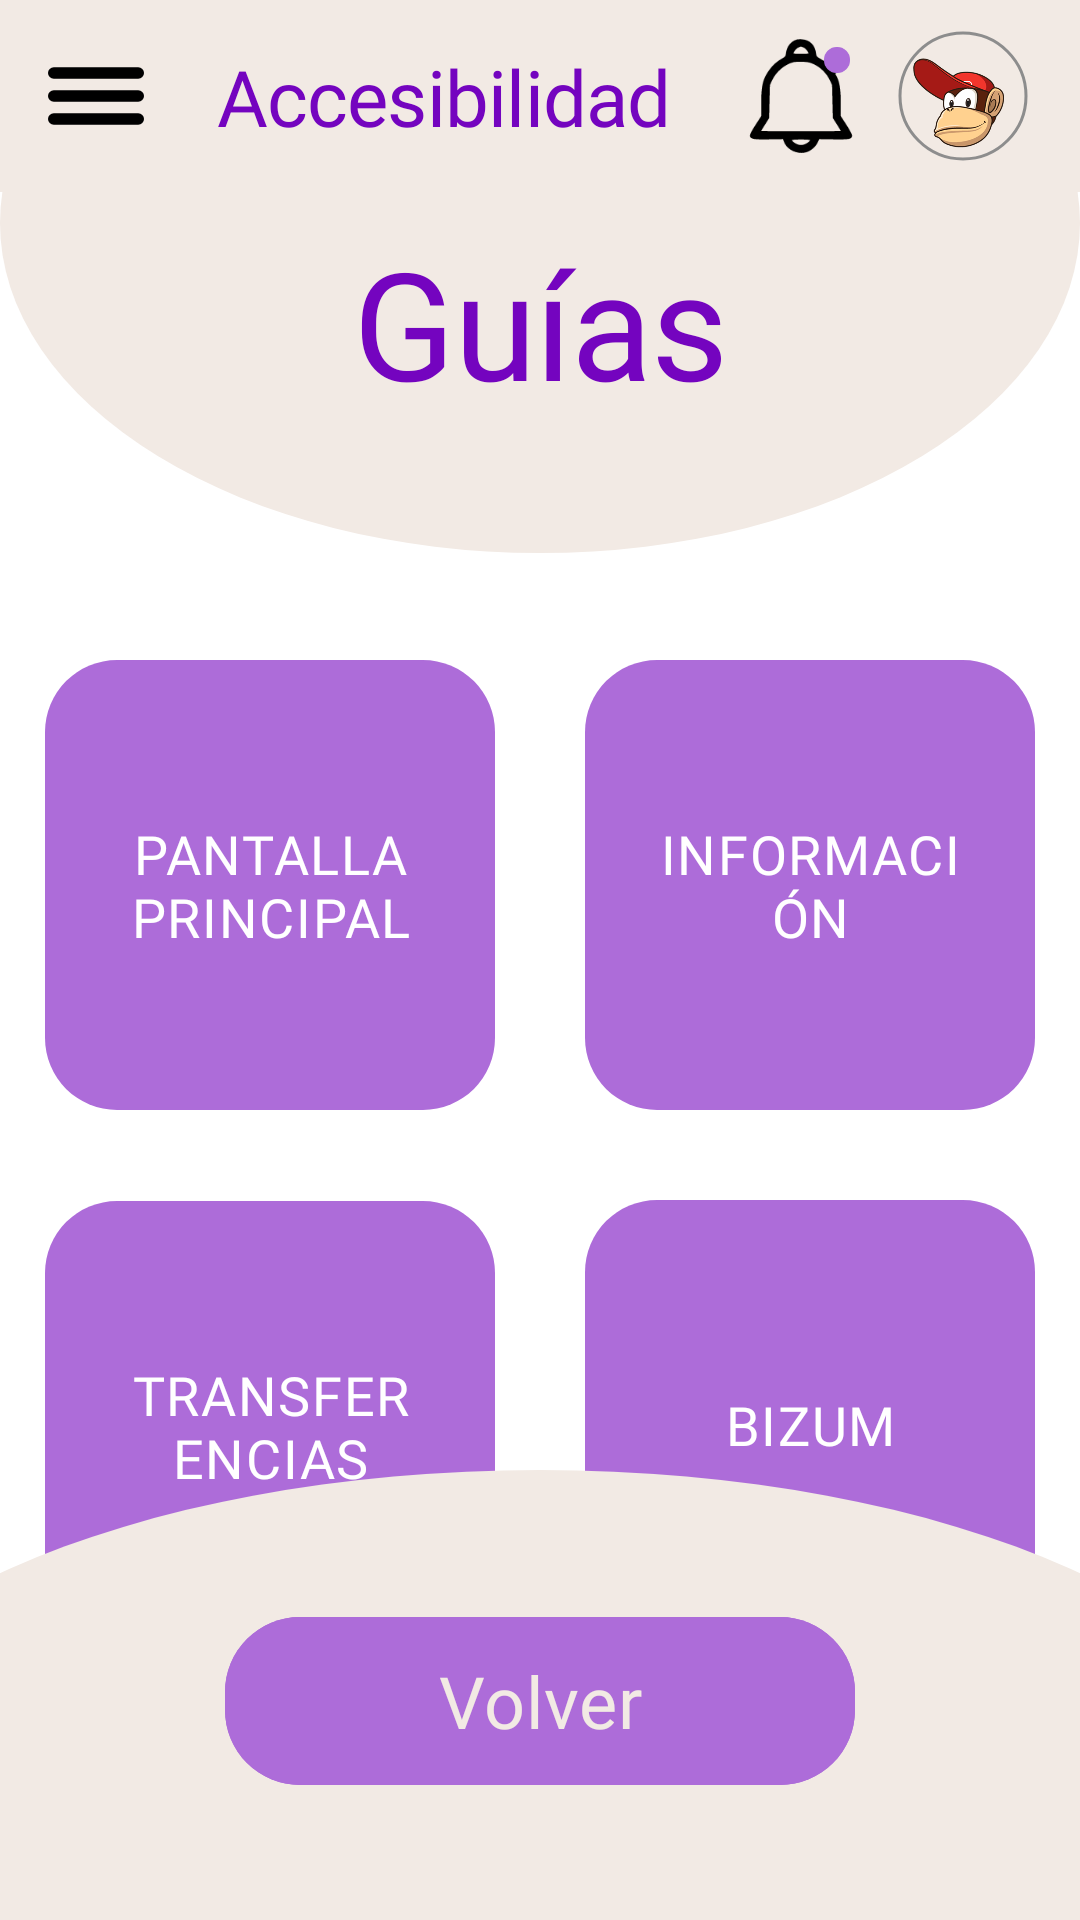

Here is an Android app screen rendered from its layout file. Give the layout XML and the strings, colors and styles it references.
<!-- AndroidManifest.xml: application theme Theme.PrototipoBanco -->
<!-- res/layout/activity_ayuda.xml -->
<?xml version="1.0" encoding="utf-8"?>
<androidx.drawerlayout.widget.DrawerLayout
    xmlns:android="http://schemas.android.com/apk/res/android"
    xmlns:app="http://schemas.android.com/apk/res-auto"
    xmlns:tools="http://schemas.android.com/tools"
    android:layout_width="match_parent"
    android:layout_height="match_parent"
    android:id="@+id/main"
    android:fitsSystemWindows="false"
    tools:context=".Ayuda">

    <androidx.constraintlayout.widget.ConstraintLayout
        android:layout_width="match_parent"
        android:layout_height="match_parent"
        android:background="@color/white">


        
        <include
            android:id="@+id/toolbar_superior_acc"
            layout="@layout/toolbar_superior"
            app:layout_constraintTop_toTopOf="parent" />


        
        <androidx.core.widget.NestedScrollView
            android:layout_width="match_parent"
            android:layout_height="0dp"
            app:layout_constraintBottom_toBottomOf="parent"
            app:layout_constraintTop_toBottomOf="@id/toolbar_superior_acc">

            <LinearLayout
                android:layout_width="match_parent"
                android:layout_height="wrap_content"
                android:orientation="vertical"
                android:gravity="center"
                android:paddingBottom="50dp">

                <FrameLayout
                    android:id="@+id/header_container_bizum"
                    android:layout_width="match_parent"
                    android:layout_height="140dp">

                    <View
                        android:layout_width="match_parent"
                        android:layout_height="220dp"
                        android:layout_marginTop="-100dp"
                        android:background="@drawable/bg_bottom_curve"
                        android:backgroundTint="@color/ultra_claro" />

                    <TextView
                        android:layout_width="match_parent"
                        android:layout_height="wrap_content"
                        android:layout_marginTop="10dp"
                        android:text="@string/guias"
                        android:textAppearance="@style/titulo"
                        android:textSize="50sp"
                        android:textColor="@color/oscuro"
                        android:gravity="center" />
                </FrameLayout>

                <LinearLayout
                    android:layout_width="match_parent"
                    android:layout_height="wrap_content"
                    android:orientation="horizontal"
                    android:gravity="center|top">
                    

                    <com.google.android.material.button.MaterialButton
                        android:id="@+id/btn_ayuda_principal"
                        android:layout_width="150dp"
                        android:layout_height="150dp"
                        android:layout_marginTop="16dp"
                        android:layout_marginEnd="30dp"
                        android:text="@string/pantalla_principal"
                        android:textAllCaps="true"
                        android:textSize="18sp"
                        android:textAppearance="@style/titulo_seccion"
                        android:background="@drawable/bg_promocion"
                        app:backgroundTint="@color/claro"
                        app:cornerRadius="20dp" />

                    <com.google.android.material.button.MaterialButton
                        android:id="@+id/btn_movimientos"
                        android:layout_width="150dp"
                        android:layout_height="150dp"
                        android:layout_marginTop="16dp"
                        android:text="@string/informacion"
                        android:textAllCaps="true"
                        android:textSize="18sp"
                        android:textAppearance="@style/titulo_seccion"
                        android:background="@drawable/bg_promocion"
                        app:backgroundTint="@color/claro"
                        app:cornerRadius="20dp" />


                </LinearLayout>

                <LinearLayout
                    android:layout_width="match_parent"
                    android:layout_height="wrap_content"
                    android:orientation="horizontal"
                    android:gravity="center|top">
                    

                    <com.google.android.material.button.MaterialButton
                        android:id="@+id/btn_transferencias"
                        android:layout_width="150dp"
                        android:layout_height="150dp"
                        android:layout_marginTop="20dp"
                        android:layout_marginEnd="30dp"
                        android:text="@string/transferencias"
                        android:textAllCaps="true"
                        android:textSize="18sp"
                        android:textAppearance="@style/titulo_seccion"
                        android:background="@drawable/bg_promocion"
                        app:backgroundTint="@color/claro"
                        app:cornerRadius="20dp" />

                    <com.google.android.material.button.MaterialButton
                        android:id="@+id/btn_bizum"
                        android:layout_width="150dp"
                        android:layout_height="150dp"
                        android:layout_marginTop="30dp"
                        android:text="@string/bizum"
                        android:textAllCaps="true"
                        android:textSize="18sp"
                        android:textAppearance="@style/titulo_seccion"
                        android:background="@drawable/bg_promocion"
                        app:backgroundTint="@color/claro"
                        app:cornerRadius="20dp" />

                </LinearLayout>

                <com.google.android.material.button.MaterialButton
                    android:id="@+id/btn_faq"
                    android:layout_width="150dp"
                    android:layout_height="150dp"
                    android:layout_marginTop="30dp"
                    android:text="@string/faq"
                    android:textAllCaps="true"
                    android:textSize="18sp"
                    android:textAppearance="@style/titulo_seccion"
                    android:background="@drawable/bg_promocion"
                    app:backgroundTint="@color/claro"
                    app:cornerRadius="20dp" />

                <com.google.android.material.button.MaterialButton
                    android:id="@+id/btn_contacto"
                    android:layout_width="300dp"
                    android:layout_height="wrap_content"
                    android:layout_marginTop="30dp"
                    android:paddingVertical="12dp"
                    android:text="@string/te_has_quedado_con_dudas_n_cont_ctanos"
                    android:textAllCaps="false"
                    android:textSize="16sp"
                    app:icon="@drawable/ic_tfno"
                    app:backgroundTint="@color/neutro"
                    app:cornerRadius="20dp" />

                
                <View
                    android:layout_width="match_parent"
                    android:layout_height="150dp"/>

            </LinearLayout>

        </androidx.core.widget.NestedScrollView>


        
        <include
            android:id="@+id/include_bottom_toolbar"
            layout="@layout/toolbar_inferior_clientes"
            android:layout_width="match_parent"
            android:layout_height="wrap_content"
            app:layout_constraintBottom_toBottomOf="parent" />

    </androidx.constraintlayout.widget.ConstraintLayout>



    <com.google.android.material.navigation.NavigationView
        android:layout_width="290dp"
        android:layout_height="match_parent"
        android:id="@+id/nav_view"
        android:layout_gravity="start"
        app:headerLayout="@layout/nav_cabecera"
        app:menu="@menu/nav_menu"
        android:foregroundGravity="center"
        app:itemTextColor="@color/oscuro"
        app:itemTextAppearance="@style/boton_llamativo"/>

</androidx.drawerlayout.widget.DrawerLayout>
<!-- res/layout/toolbar_superior.xml (included above) -->
<?xml version="1.0" encoding="utf-8"?>
<com.google.android.material.appbar.AppBarLayout xmlns:android="http://schemas.android.com/apk/res/android"
    xmlns:app="http://schemas.android.com/apk/res-auto"
    android:id="@+id/toolbar_superior"
    android:layout_width="match_parent"
    android:layout_height="wrap_content"
    android:background="@color/ultra_claro">

    <androidx.constraintlayout.widget.ConstraintLayout
        android:layout_width="match_parent"
        android:layout_height="?attr/actionBarSize"
        android:paddingHorizontal="16dp">

        <ImageView
            android:id="@+id/btn_menu"
            android:layout_width="32dp"
            android:layout_height="32dp"
            android:src="@drawable/ic_menu_hamburguesa"
            android:contentDescription="@string/men"
            app:layout_constraintBottom_toBottomOf="parent"
            app:layout_constraintStart_toStartOf="parent"
            app:layout_constraintTop_toTopOf="parent"
            app:tint="@color/black" />

        <TextView
            android:id="@+id/titulo_toolbar"
            android:layout_width="wrap_content"
            android:layout_height="wrap_content"
            android:text="@string/accesibilidad"
            android:textAppearance="@style/titulo"
            android:textSize="26sp"
            app:layout_constraintBottom_toBottomOf="parent"
            app:layout_constraintEnd_toStartOf="@+id/btn_notificaciones"
            app:layout_constraintStart_toEndOf="@+id/btn_menu"
            app:layout_constraintTop_toTopOf="parent" />

        <FrameLayout
            android:id="@+id/btn_notificaciones"
            android:layout_width="wrap_content"
            android:layout_height="wrap_content"
            android:layout_marginEnd="12dp"
            app:layout_constraintBottom_toBottomOf="parent"
            app:layout_constraintEnd_toStartOf="@+id/btn_perfil"
            app:layout_constraintTop_toTopOf="parent">

            <ImageView
                android:layout_width="38dp"
                android:layout_height="38dp"
                android:contentDescription="@string/notificaciones"
                android:src="@drawable/ic_notif"
                app:tint="@color/black" />

            <View
                android:layout_width="10dp"
                android:layout_height="10dp"
                android:layout_gravity="top|end"
                android:layout_marginTop="2dp"
                android:layout_marginEnd="2dp"
                android:background="@android:drawable/presence_online"
                android:backgroundTint="@color/claro" />
        </FrameLayout>

        <com.google.android.material.imageview.ShapeableImageView
            android:id="@+id/btn_perfil"
            android:layout_width="46dp"
            android:layout_height="46dp"
            android:src="@drawable/ic_cliente"
            android:padding="2dp"
            android:background="@drawable/bg_titulo"
            android:backgroundTint="@color/mas_claro"
            app:strokeWidth="1dp"
            app:strokeColor="@color/grisaceo"
            app:shapeAppearanceOverlay="@style/ShapeAppearance.Material3.Corner.Full"
            app:layout_constraintBottom_toBottomOf="parent"
            app:layout_constraintEnd_toEndOf="parent"
            app:layout_constraintTop_toTopOf="parent" />

    </androidx.constraintlayout.widget.ConstraintLayout>

</com.google.android.material.appbar.AppBarLayout>
<!-- res/layout/toolbar_inferior_clientes.xml (included above) -->
<?xml version="1.0" encoding="utf-8"?>
<androidx.constraintlayout.widget.ConstraintLayout xmlns:android="http://schemas.android.com/apk/res/android"
    xmlns:app="http://schemas.android.com/apk/res-auto"
    android:layout_width="match_parent"
    android:layout_height="wrap_content"
    android:background="@android:color/transparent">

    <LinearLayout
        android:id="@+id/linearLayout"
        android:layout_width="match_parent"
        android:layout_height="150dp"
        android:gravity="top|center"
        app:layout_constraintEnd_toEndOf="parent"
        app:layout_constraintStart_toStartOf="parent"
        app:layout_constraintTop_toTopOf="parent">

        <View
            android:id="@+id/fondo_redondo"
            android:layout_width="500dp"
            android:layout_height="225dp"
            android:background="@drawable/bg_bottom_curve" />
    </LinearLayout>

    <com.google.android.material.button.MaterialButton
        android:id="@+id/btn_volver"
        android:layout_width="210dp"
        android:layout_height="64dp"
        android:fontFamily="@font/inter_semibold"
        android:layout_marginTop="45dp"
        android:text="@string/volver"
        android:textColor="@color/ultra_claro"
        android:textSize="24sp"
        app:backgroundTint="@color/claro"
        app:cornerRadius="25dp"
        app:layout_constraintEnd_toEndOf="parent"
        app:layout_constraintStart_toStartOf="@+id/linearLayout"
        app:layout_constraintTop_toTopOf="@+id/linearLayout" />

</androidx.constraintlayout.widget.ConstraintLayout>
<!-- res/layout/nav_cabecera.xml (included above) -->
<?xml version="1.0" encoding="utf-8"?>
<FrameLayout
    xmlns:android="http://schemas.android.com/apk/res/android"
    xmlns:app="http://schemas.android.com/apk/res-auto"
    android:orientation="vertical"
    android:layout_width="290dp"
    android:layout_height="wrap_content"
    android:background="@android:color/transparent"
    android:theme="@style/ThemeOverlay.AppCompat.Dark">

    <LinearLayout
        android:id="@+id/linearLayout"
        android:layout_width="match_parent"
        android:layout_height="275dp"
        android:gravity="bottom|center">

        <View
            android:id="@+id/fondo_redondo"
            android:layout_width="500dp"
            android:layout_height="375dp"
            android:layout_marginEnd="100dp"
            android:background="@drawable/bg_cabecera_drawer" />

    </LinearLayout>


    <ImageView
        android:id="@+id/btn_menu"
        android:layout_width="32dp"
        android:layout_height="32dp"
        android:layout_marginStart="16dp"
        android:layout_marginTop="16dp"
        android:src="@drawable/ic_menu_hamburguesa"
        android:contentDescription="@string/menu"
        app:tint="@color/oscuro" />

    <com.google.android.material.imageview.ShapeableImageView
        android:id="@+id/btn_perfil"
        android:layout_width="90dp"
        android:layout_height="90dp"
        android:layout_marginTop="20dp"
        android:layout_marginStart="180dp"
        android:src="@drawable/ic_cliente"
        android:padding="2dp"
        android:background="@drawable/bg_titulo"
        android:backgroundTint="@color/ultra_claro"
        app:shapeAppearanceOverlay="@style/ShapeAppearance.Material3.Corner.Full" />

    <TextView
        android:layout_width="180dp"
        android:layout_height="wrap_content"
        android:layout_marginStart="25dp"
        android:layout_marginTop="70dp"
        android:text="@string/nombre_cliente"
        android:textAppearance="@style/titulo"
        android:textColor="@color/ultra_claro"
        android:textSize="35sp"
        android:textStyle="bold" />

    <TextView
        android:id="@+id/tv_saldo_nav"
        android:layout_width="wrap_content"
        android:layout_height="wrap_content"
        android:text="@string/valor_saldo"
        android:layout_marginStart="25dp"
        android:layout_marginTop="170dp"
        android:textAppearance="@style/titulo"
        android:textColor="@color/claro"
        android:textSize="30sp"
        android:layout_marginBottom="16dp"/>

    <TextView
        android:layout_width="wrap_content"
        android:layout_height="wrap_content"
        android:text="@string/mi_perfil"
        android:layout_marginStart="50dp"
        android:layout_marginTop="220dp"
        android:textAppearance="@style/subtitulo"
        android:layout_marginBottom="16dp"/>

</FrameLayout>
<!-- resources referenced by this layout -->
<resources>
  <color name="black">#FF000000</color>
  <color name="claro">#AD6CD9</color>
  <color name="grisaceo">#8D8D8D</color>
  <color name="mas_claro">#D8BDF2</color>
  <color name="neutro">#8124BF</color>
  <color name="oscuro">#7404BF</color>
  <color name="ultra_claro">#FFF2EAE4</color>
  <color name="white">#FFFFFFFF</color>
  <!-- drawable bg_bottom_curve (drawable) -->
  <?xml version="1.0" encoding="utf-8"?>
  <shape xmlns:android="http://schemas.android.com/apk/res/android"
      android:shape="oval">
      <solid android:color="@color/ultra_claro" />
      <size
          android:width="490dp"
          android:height="225dp" />
  
  </shape>
  <!-- drawable bg_cabecera_drawer (drawable) -->
  <?xml version="1.0" encoding="utf-8"?>
  <shape xmlns:android="http://schemas.android.com/apk/res/android"
      android:shape="oval">
      <solid android:color="@color/mas_claro" />
      <size
          android:width="500dp"
          android:height="375dp" />
  
  </shape>
  <!-- drawable bg_promocion (drawable) -->
  <?xml version="1.0" encoding="utf-8"?>
  <shape xmlns:android="http://schemas.android.com/apk/res/android">
      <gradient
          android:startColor="#041E42"
          android:centerColor="#003566"
          android:endColor="#0056b3"
          android:angle="270" />
      <corners android:radius="24dp" />
  </shape>
  <string name="accesibilidad">Accesibilidad</string>
  <string name="bizum" translatable="false">Bizum</string>
  <string name="faq">FAQ</string>
  <string name="guias">Guías</string>
  <string name="informacion">Información</string>
  <string name="men">Menú</string>
  <string name="menu">Menú</string>
  <string name="mi_perfil">Mi perfil</string>
  <string name="nombre_cliente" translatable="false">Eufrasio Martínez</string>
  <string name="notificaciones">Notificaciones</string>
  <string name="pantalla_principal">Pantalla Principal</string>
  <string name="te_has_quedado_con_dudas_n_cont_ctanos">¿Te has quedado con dudas? \n¡Contáctanos!</string>
  <string name="transferencias">Transferencias</string>
  <string name="valor_saldo">5.777,23€</string>
  <string name="volver">Volver</string>
  <style name="boton_llamativo">
          <item name="android:textSize">16sp</item>
          <item name="android:textColor">@color/white</item>
          <item name="android:fontFamily">@font/inter_extrabold</item>
      </style>
  <style name="subtitulo">
          <item name="android:textSize">20sp</item>
          <item name="android:letterSpacing">-0.01</item>
          <item name="android:textColor">@color/oscuro</item>
          <item name="android:fontFamily">@font/inter_bold</item>
      </style>
  <style name="titulo">
          <item name="android:textSize">38sp</item>
          <item name="android:fontFamily">@font/inter_black</item>
          <item name="android:letterSpacing">-0.01</item>
          <item name="android:textColor">@color/oscuro</item>
      </style>
  <style name="titulo_seccion">
          <item name="android:textSize">16sp</item>
          <item name="android:letterSpacing">0.03</item>
          <item name="android:textColor">@color/oscuro</item>
          <item name="android:fontFamily">@font/inter_extrabold</item>
      </style>
  <style name="Theme.PrototipoBanco" parent="Base.Theme.PrototipoBanco" />
  <style name="Base.Theme.PrototipoBanco" parent="Theme.Material3.DayNight.NoActionBar">
          
          
      </style>
</resources>
